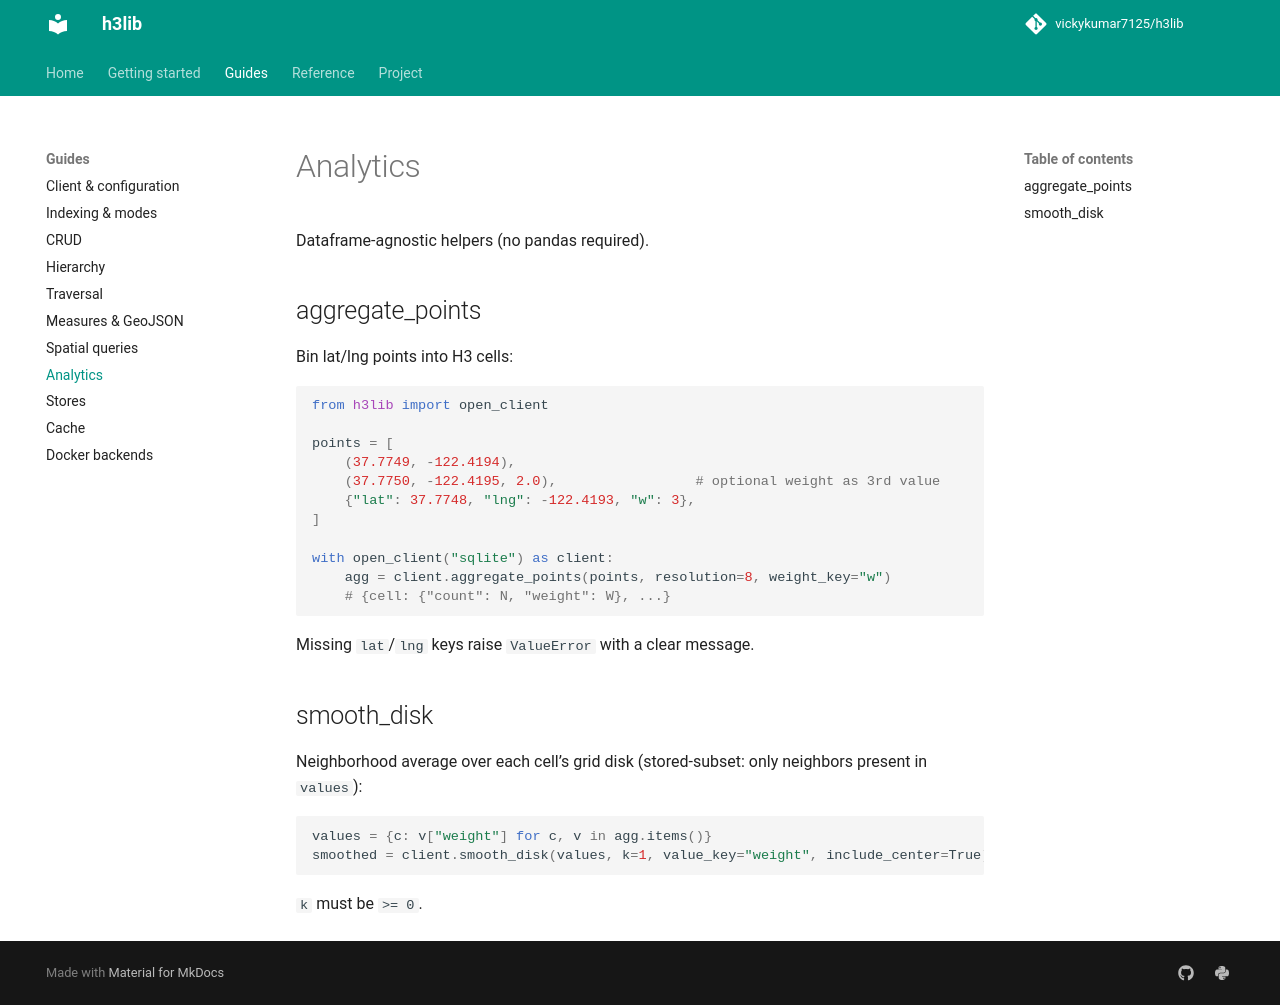

repository: vickykumar7125/h3lib · page: analytics/index.html · generator: mkdocs

# Analytics

Dataframe-agnostic helpers (no pandas required).

## aggregate_points

Bin lat/lng points into H3 cells:

```python
from h3lib import open_client

points = [
    (37.7749, -122.4194),
    (37.7750, -122.4195, 2.0),                 # optional weight as 3rd value
    {"lat": 37.7748, "lng": -122.4193, "w": 3},
]

with open_client("sqlite") as client:
    agg = client.aggregate_points(points, resolution=8, weight_key="w")
    # {cell: {"count": N, "weight": W}, ...}
```

Missing `lat`/`lng` keys raise `ValueError` with a clear message.

## smooth_disk

Neighborhood average over each cell’s grid disk (stored-subset: only neighbors present in `values`):

```python
values = {c: v["weight"] for c, v in agg.items()}
smoothed = client.smooth_disk(values, k=1, value_key="weight", include_center=True)
```

`k` must be `>= 0`.
